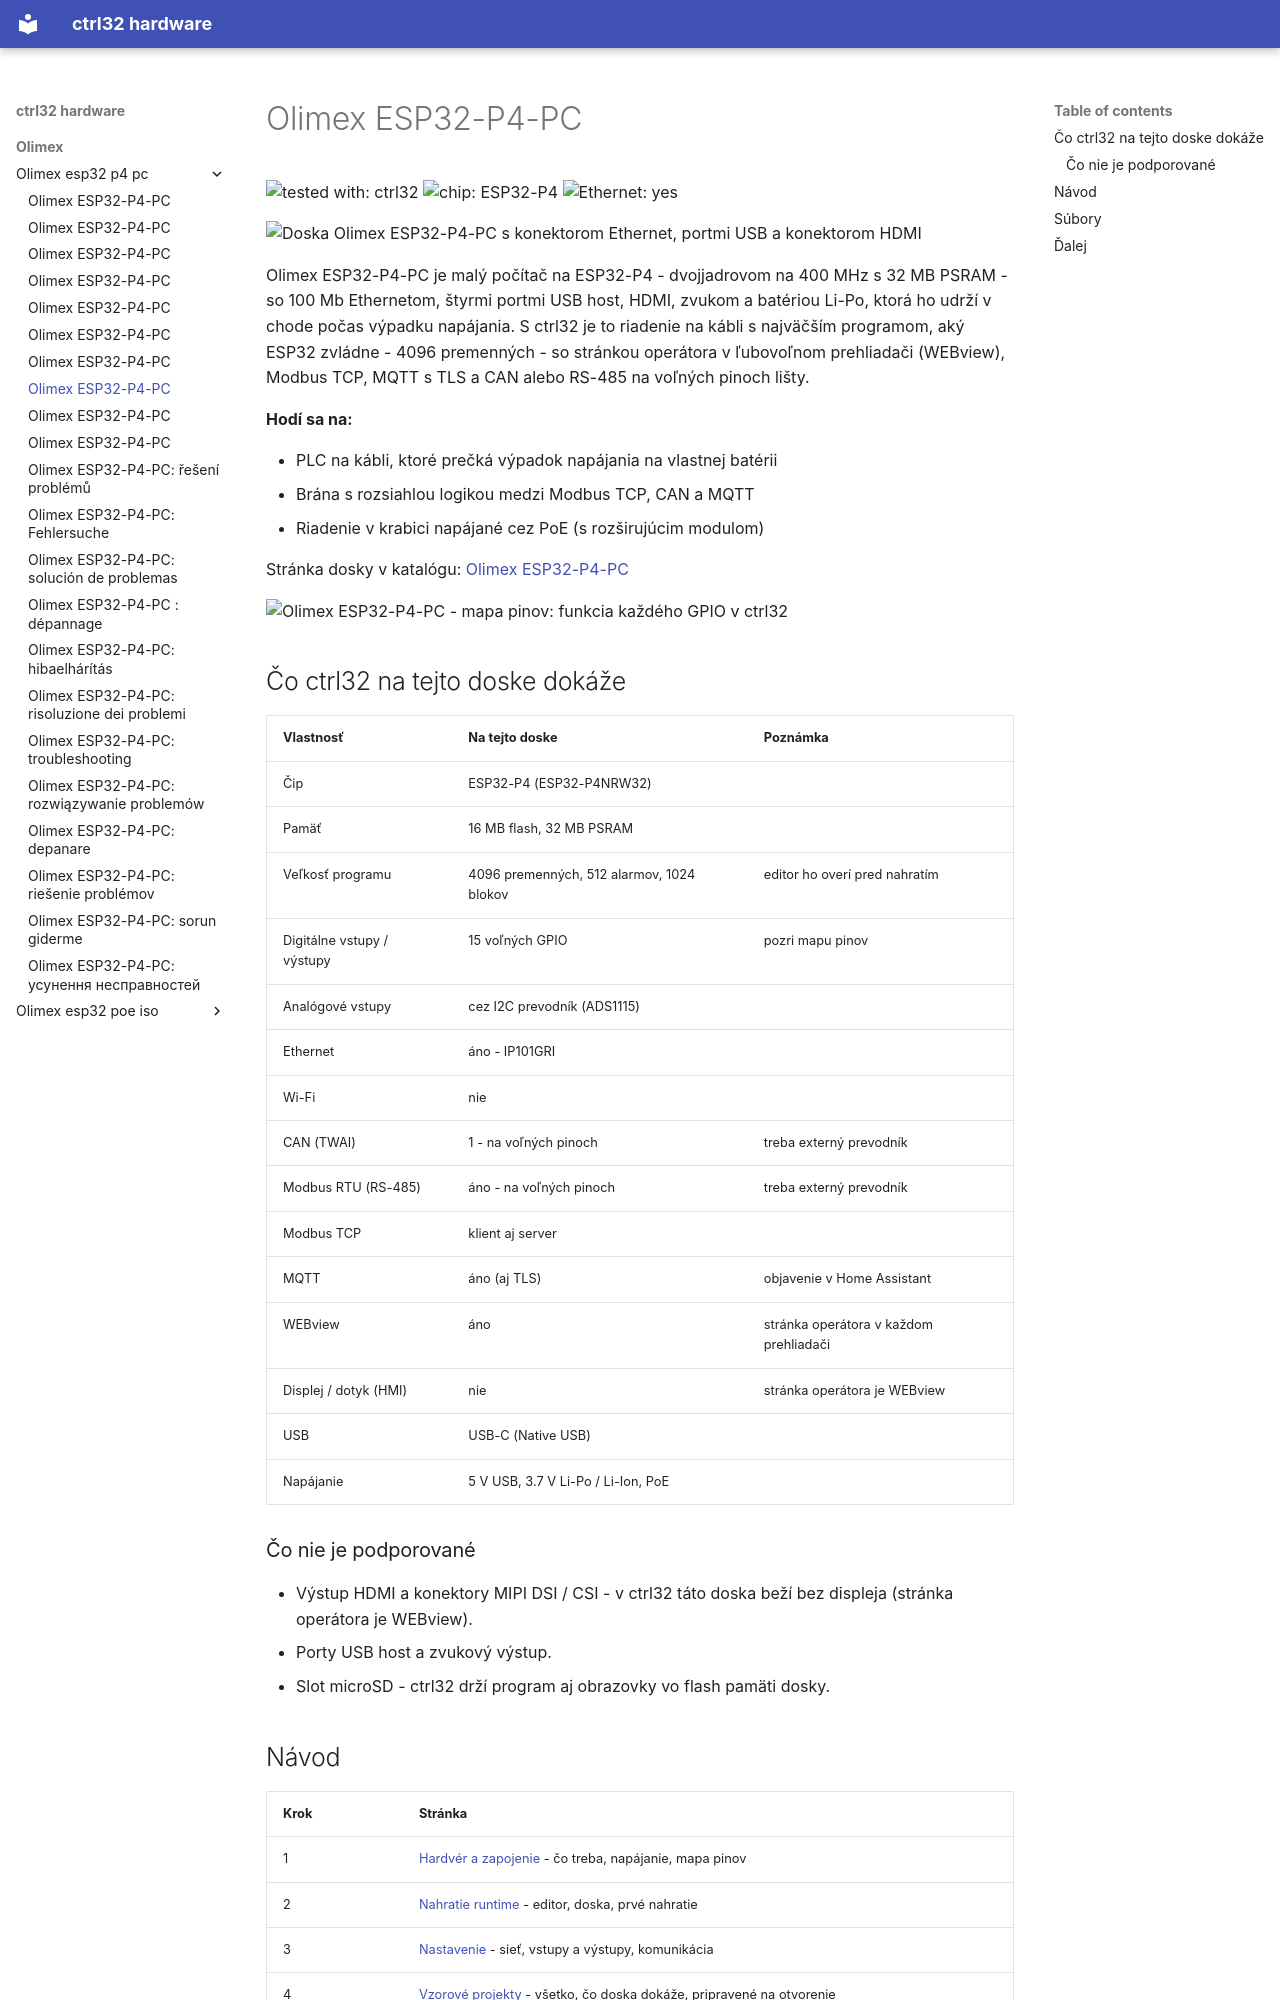

repository: ctrl32/hardware · page: olimex/olimex-esp32-p4-pc/README.sk/index.html · generator: mkdocs

---
title: Olimex ESP32-P4-PC
slug: olimex-esp32-p4-pc
sidebar_position: 10
hardware: /hardware/boards/olimex-esp32-p4-pc/
image: img/board-01.jpg
image_alt: Doska Olimex ESP32-P4-PC s konektorom Ethernet, portmi USB a konektorom HDMI
tags:
- esp32-p4
- ethernet
- ups
- olimex
---

# Olimex ESP32-P4-PC

![tested with: ctrl32](https://img.shields.io/badge/tested%20with-ctrl32-0ea5e9) ![chip: ESP32-P4](https://img.shields.io/badge/chip-ESP32--P4-334155) ![Ethernet: yes](https://img.shields.io/badge/Ethernet-yes-16a34a)

![Doska Olimex ESP32-P4-PC s konektorom Ethernet, portmi USB a konektorom HDMI](img/board-01.jpg)

Olimex ESP32-P4-PC je malý počítač na ESP32-P4 - dvojjadrovom na 400 MHz s 32 MB PSRAM - so 100 Mb Ethernetom, štyrmi portmi USB host, HDMI, zvukom a batériou Li-Po, ktorá ho udrží v chode počas výpadku napájania. S ctrl32 je to riadenie na kábli s najväčším programom, aký ESP32 zvládne - 4096 premenných - so stránkou operátora v ľubovoľnom prehliadači (WEBview), Modbus TCP, MQTT s TLS a CAN alebo RS-485 na voľných pinoch lišty.

**Hodí sa na:**

- PLC na kábli, ktoré prečká výpadok napájania na vlastnej batérii
- Brána s rozsiahlou logikou medzi Modbus TCP, CAN a MQTT
- Riadenie v krabici napájané cez PoE (s rozširujúcim modulom)

Stránka dosky v katalógu: [Olimex ESP32-P4-PC](https://ctrl32.com/hardware/boards/olimex-esp32-p4-pc/)

![Olimex ESP32-P4-PC - mapa pinov: funkcia každého GPIO v ctrl32](pinout/pinout.png)

## Čo ctrl32 na tejto doske dokáže

<!-- capabilities:start -->
| Vlastnosť | Na tejto doske | Poznámka |
|---|---|---|
| Čip | ESP32-P4 (ESP32-P4NRW32) |  |
| Pamäť | 16 MB flash, 32 MB PSRAM |  |
| Veľkosť programu | 4096 premenných, 512 alarmov, 1024 blokov | editor ho overí pred nahratím |
| Digitálne vstupy / výstupy | 15 voľných GPIO | pozri mapu pinov |
| Analógové vstupy | cez I2C prevodník (ADS1115) |  |
| Ethernet | áno - IP101GRI |  |
| Wi-Fi | nie |  |
| CAN (TWAI) | 1 - na voľných pinoch | treba externý prevodník |
| Modbus RTU (RS-485) | áno - na voľných pinoch | treba externý prevodník |
| Modbus TCP | klient aj server |  |
| MQTT | áno (aj TLS) | objavenie v Home Assistant |
| WEBview | áno | stránka operátora v každom prehliadači |
| Displej / dotyk (HMI) | nie | stránka operátora je WEBview |
| USB | USB-C (Native USB) |  |
| Napájanie | 5 V USB, 3.7 V Li-Po / Li-Ion, PoE |  |
<!-- capabilities:end -->

### Čo nie je podporované

- Výstup HDMI a konektory MIPI DSI / CSI - v ctrl32 táto doska beží bez displeja (stránka operátora je WEBview).
- Porty USB host a zvukový výstup.
- Slot microSD - ctrl32 drží program aj obrazovky vo flash pamäti dosky.
